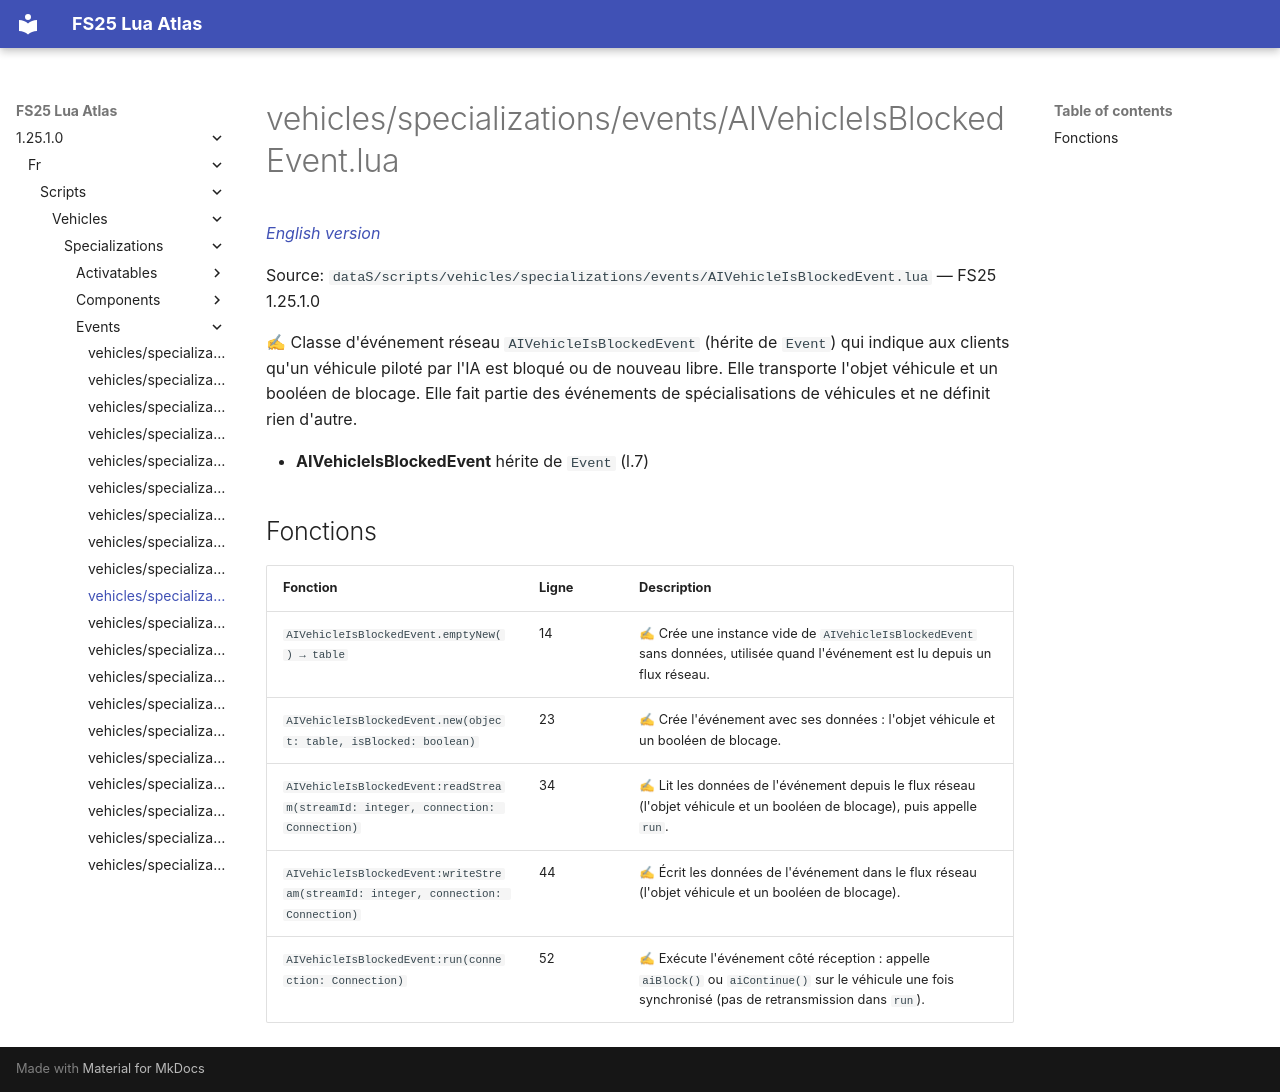

repository: Tim0219800/fs25-lua-atlas · page: 1.25.1.0/fr/scripts/vehicles/specializations/events/AIVehicleIsBlockedEvent.html · generator: mkdocs

# vehicles/specializations/events/AIVehicleIsBlockedEvent.lua

*[English version](../../../../../scripts/vehicles/specializations/events/AIVehicleIsBlockedEvent.md)*

Source: `dataS/scripts/vehicles/specializations/events/AIVehicleIsBlockedEvent.lua` — FS25 1.25.1.0

✍ Classe d'événement réseau `AIVehicleIsBlockedEvent` (hérite de `Event`) qui indique aux clients qu'un véhicule piloté par l'IA est bloqué ou de nouveau libre. Elle transporte l'objet véhicule et un booléen de blocage. Elle fait partie des événements de spécialisations de véhicules et ne définit rien d'autre.

- **AIVehicleIsBlockedEvent** hérite de `Event` (l.7)

## Fonctions

| Fonction | Ligne | Description |
|---|---|---|
| `AIVehicleIsBlockedEvent.emptyNew() → table` | 14 | ✍ Crée une instance vide de `AIVehicleIsBlockedEvent` sans données, utilisée quand l'événement est lu depuis un flux réseau. |
| `AIVehicleIsBlockedEvent.new(object: table, isBlocked: boolean)` | 23 | ✍ Crée l'événement avec ses données : l'objet véhicule et un booléen de blocage. |
| `AIVehicleIsBlockedEvent:readStream(streamId: integer, connection: Connection)` | 34 | ✍ Lit les données de l'événement depuis le flux réseau (l'objet véhicule et un booléen de blocage), puis appelle `run`. |
| `AIVehicleIsBlockedEvent:writeStream(streamId: integer, connection: Connection)` | 44 | ✍ Écrit les données de l'événement dans le flux réseau (l'objet véhicule et un booléen de blocage). |
| `AIVehicleIsBlockedEvent:run(connection: Connection)` | 52 | ✍ Exécute l'événement côté réception : appelle `aiBlock()` ou `aiContinue()` sur le véhicule une fois synchronisé (pas de retransmission dans `run`). |
